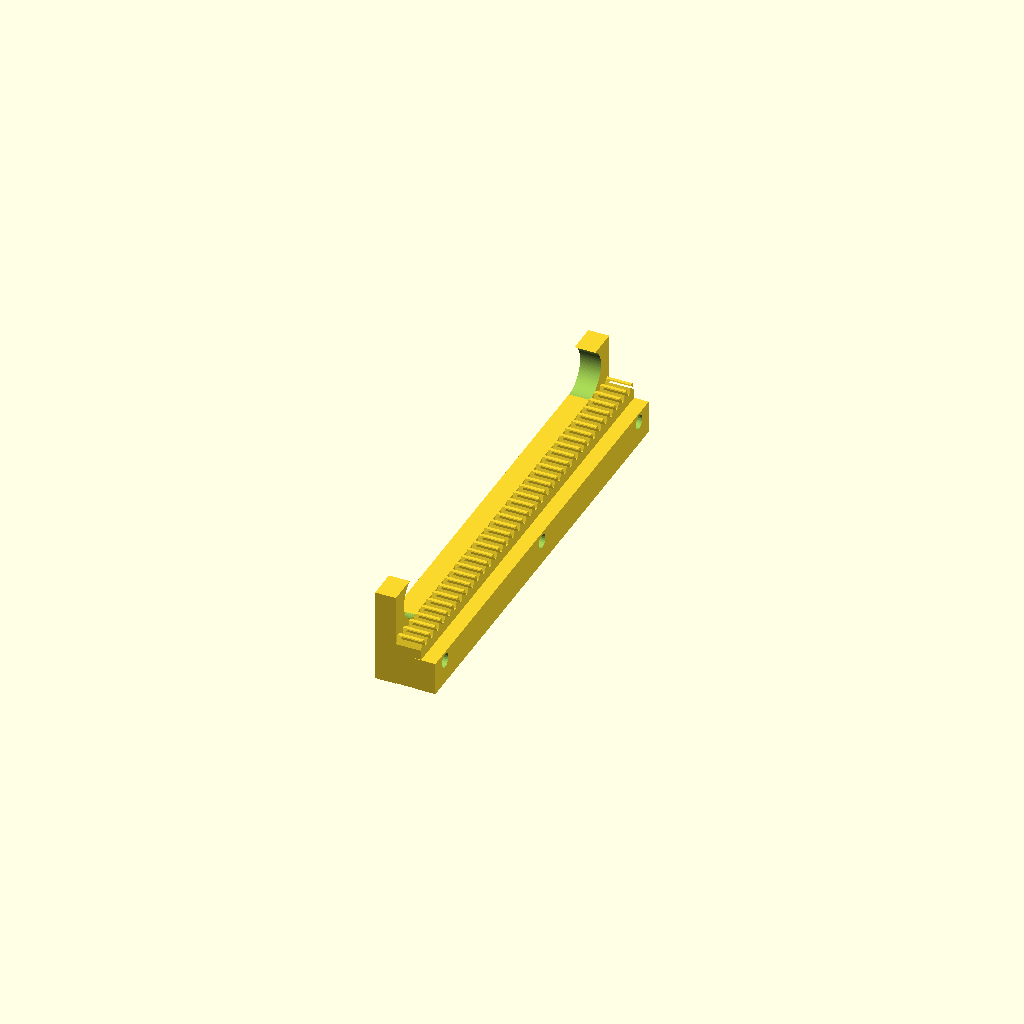
Cell 1: the model at its default parameters.
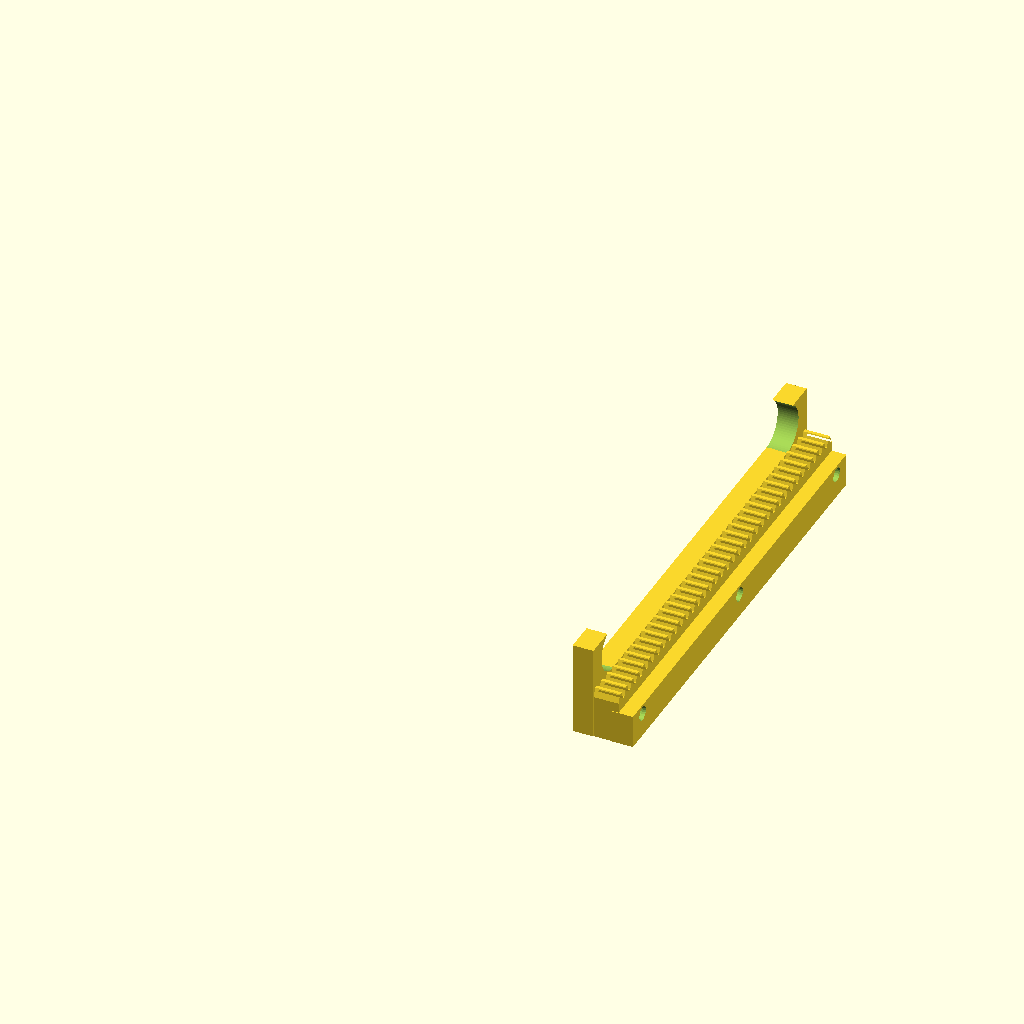
Cell 2 — x1 set to 190, the other parameters unchanged.
One fixed orthographic camera (rotation 55°, 0°, 25°; colour scheme Cornfield) for every cell.
Source of the model, Rewinder/RewinderRamp2.scad:
//======================================================================
// RewinderRamp.scad
//
// New version of the filament spool rewinder.
//
// DrTomFlint 26 June 2023
//
//======================================================================


use <../Parts/rounder.scad>
use <../Parts/threads.scad>
use <../Gears/gears.scad>

// draft setting removes threads
draft=0;

// spool
//wide=62;		// width of a spool
wide=75;      // wider spools for the UV filament
r0=100;     // radius of spool
wall=4.5;   // thickness of spool wall
bore=54.5/2;  // radius of bore hole

// main shaft
r1=16;        // radius of the main shaft
x1=95;        // length of main shaft
x1b=20;       // length of thread on shaft2
r2=8;         // radius of gear-shaft inserts

// taper nuts on main shaft
r3=20;        // radius of nut body
r4=40;        // radius of nut wings
r5=12;        // taper cut radius

// lock nut
r6=20;        // radius of nut body
r7=30;        // radius of wings

// spur gears
xroller=6;
rroller=5.75;
rlip=8;
xgear=6;

// rack beam
xrack = 100;

// box outer dimensions
bx3=123.5;
by3=350;
bz3=220;
thick=3;

F1=201;
F2=66;

//----------------------------------------------------------------------
module spool(pos=0){

translate([0,pos,0])

translate([wide/2,0,0])
rotate([0,-90,0])
difference(){
  union(){
    cylinder(r=r0,h=wall,$fn=F2);
    translate([0,0,wall])
    cylinder(r=bore+wall,h=wide-2*wall,$fn=F2);
    translate([0,0,wide-wall])
    cylinder(r=r0,h=wall,$fn=F2);
  }
  translate([0,0,-1])
  cylinder(r=bore,h=wide+2,$fn=F2);
}

}


//----------------------------------------------------------------------
// 2:32 to render make one set of threads be backwards so pulling on the
// spool will tighten both ends.  Color code the spurs and nuts.
module shaft2(pos=0){

  translate([0,pos,0])

  difference(){
    union(){
      // threaded end
      translate([-x1/2,0,0])
      rotate([0,90,0])
      if(draft==1){
        cylinder(r=r1,h=x1,$fn=F2);
      }else{
        metric_thread (diameter=2*r1, pitch=3, length=x1/3, internal=false, n_starts=1, thread_size=-1, groove=false, square=false, rectangle=0,angle=30, taper=0, leadin=2, leadfac=1.0, test=false);
      }
      mirror([1,0,0])
      translate([-x1/2,0,0])
      rotate([0,90,0])
      if(draft==1){
        cylinder(r=r1,h=x1,$fn=F2);
      }else{
        metric_thread (diameter=2*r1, pitch=3, length=x1/3, internal=false, n_starts=1, thread_size=-1, groove=false, square=false, rectangle=0,angle=30, taper=0, leadin=2, leadfac=1.0, test=false);
      }
      translate([0,0,0])
      rotate([0,90,0])
      cylinder(r=r1,h=x1/3,$fn=F2,center=true);

    }
    
    // cuts to insert gear ends
    translate([-x1/2-0.1,0,0])
    rotate([0,90,0])
    cylinder(r=rroller+0.15,h=12.25,$fn=99);

    translate([x1/2+0.1,0,0])
    rotate([0,-90,0])
    cylinder(r=rroller+0.15,h=12.25,$fn=99);
    
    // center cuts to allow an M3 bolt to strengthen attachment of spurs
    rotate([0,-90,0])
    cylinder(r=1.7,h=x1+20,$fn=22,center=true);
    
  }
        
}

//----------------------------------------------------------------------
// 2:32 to render make one set of threads be backwards so pulling on the
// spool will tighten both ends.  Color code the spurs and nuts.
// Hollow out shaft3 to make a clutch with felt liner.  
module shaft3(pos=0){

  translate([0,pos,0])

  difference(){
    union(){
      // threaded end
      translate([-x1/2,0,0])
      rotate([0,90,0])
      if(draft==1){
        cylinder(r=r1,h=x1,$fn=F2);
      }else{
        metric_thread (diameter=2*r1, pitch=3, length=x1/3, internal=false, n_starts=1, thread_size=-1, groove=false, square=false, rectangle=0,angle=30, taper=0, leadin=2, leadfac=1.0, test=false);
      }
      mirror([1,0,0])
      translate([-x1/2,0,0])
      rotate([0,90,0])
      if(draft==1){
        cylinder(r=r1,h=x1,$fn=F2);
      }else{
        metric_thread (diameter=2*r1, pitch=3, length=x1/3, internal=false, n_starts=1, thread_size=-1, groove=false, square=false, rectangle=0,angle=30, taper=0, leadin=2, leadfac=1.0, test=false);
      }
      translate([0,0,0])
      rotate([0,90,0])
      cylinder(r=r1,h=x1/3,$fn=F2,center=true);

    }
    
    // cuts for clutch insert
    translate([0,0,0])
    rotate([0,90,0])
    cylinder(r=r1-5,h=x1,$fn=F1,center=true);
    
  }
        
}

//-------------------------------------------------------------------------
module clutch3(pos=0,gap=1.5){

  translate([0,pos,0])

  difference(){
    union(){
      translate([0,0,0])
      rotate([0,90,0])
      cylinder(r=r1-5-gap,h=x1,$fn=F2,center=true);

    }
    
    // cuts to insert gear ends
    translate([-x1/2-0.1,0,0])
    rotate([0,90,0])
    rotate([0,0,30])
    cylinder(r=rroller+0.15,h=12.25,$fn=6);

    translate([x1/2+0.1,0,0])
    rotate([0,-90,0])
    rotate([0,0,30])
    cylinder(r=rroller+0.15,h=12.25,$fn=6);
    
    // center cuts to allow an M3 bolt to strengthen attachment of spurs
    rotate([0,-90,0])
    cylinder(r=1.7,h=x1+20,$fn=22,center=true);
    
    // make a flat side for printing and felt seam
    translate([0,0,-100-8])
    cube([200,200,200],center=true);
  }
        
}

//----------------------------------------------------------------------
// straight = red right side
// mirror = green left side
module nut(pos=0){

  translate([0,pos,0])

  translate([wide/2-10,0,0])
  rotate([0,90,0])
  difference(){
    cylinder(r=r4,h=14,$fn=99);
    
    translate([0,0,-1])
    rotate_extrude($fn=99)
    translate([r4+2,0,0])
    scale([1.8,1])
    circle(r=r5,$fn=88);
    
    // main bore
    translate([0,0,-0.1])
    if(draft==1){
      cylinder(r=r1+0.4, h=x1);
    }else{
      metric_thread (diameter=2*r1+0.4, pitch=3, length=x1, internal=true, n_starts=1, thread_size=-1, groove=false, square=false, rectangle=0,angle=30, taper=0, leadin=0, leadfac=1.0, test=false);
    }
    
// cuts for wings
    for(i=[0:4]){
      rotate([0,0,i*72])
      translate([r4,0,12])
      scale([1,1.4,1])
      cylinder(r=10,h=6,center=true,$fn=99);
    }
  }
  
}  

//----------------------------------------------------------------------
// make a locking nut
module nut2(pos=0){

  translate([0,pos,0])

  translate([x1/2-7,0,0])
  rotate([0,90,0])
  difference(){
    union(){
      cylinder(r1=r6,r2=r7,h=4,$fn=44);
      translate([0,0,4])
      cylinder(r=r7,h=2,$fn=44);
    }
    
    // main bore
    translate([0,0,-0.1])
    if(draft==1){
      cylinder(r=r1+0.4, h=x1);
    }else{
      metric_thread (diameter=2*r1+0.4, pitch=3, length=x1, internal=true, n_starts=1, thread_size=-1, groove=false, square=false, rectangle=0,angle=30, taper=0, leadin=3, leadfac=1.0, test=false);
    }
    
// cuts for wings
    for(i=[0:4]){
      rotate([0,0,i*72])
      translate([r4-10,0,6])
      scale([1,1.4,1])
      cylinder(r=10,h=16,center=true);
    }
  }
  
}  

//----------------------------------------------------------------------
module spur(pos=0){

  translate([0,pos,0])
  
  difference(){
    union(){
      // insert into shaft
      translate([x1/2-xgear-xroller/2-3,0,0])
      rotate([0,90,0])
      cylinder(r=rroller,h=12,$fn=99);
      
      // roller section
      translate([x1/2,0,0])
      rotate([0,90,0])
      cylinder(r=rroller,h=xroller,$fn=F1);

      // gear
      translate([x1/2+xroller,0,0])
      rotate([0,90,0])
      
      // rotate gear to mesh with rack here
      rotate([0,0,360/24])
      spur_gear (modul=1, tooth_number=12, width=xgear, bore=2, pressure_angle=20, helix_angle=0, optimized=false);

      // overhanging lip section
      translate([x1/2+xroller+xgear,0,0])
      rotate([0,90,0])
      cylinder(r2=9,r1=7,h=0.5,$fn=F2);
      translate([x1/2+xroller+xgear+0.5,0,0])
      rotate([0,90,0])
      cylinder(r=9,h=1.5,$fn=F2);
    }
    
    // cut a center hole
    rotate([0,90,0])
    cylinder(r=1.7,h=x1+40,$fn=F2,center=true);
    translate([x1/2+xroller+xgear+0.5,0,0])  
    rotate([0,90,0])
    cylinder(r=3,h=3.5,center=true,$fn=22);
    
  }

}

//----------------------------------------------------------------------
module spur3(pos=0){

  translate([0,pos,0])
  
  difference(){
    union(){
      // insert into shaft
      translate([x1/2-xgear-xroller/2-3,0,0])
      rotate([0,90,0])
      cylinder(r=rroller,h=12,$fn=6);
      
      // roller section
      translate([x1/2,0,0])
      rotate([0,90,0])
      cylinder(r=rroller,h=xroller,$fn=F1);

      // gear
      translate([x1/2+xroller,0,0])
      rotate([0,90,0])
      
      // rotate gear to mesh with rack here
      rotate([0,0,360/24])
      spur_gear (modul=1, tooth_number=12, width=xgear, bore=2, pressure_angle=20, helix_angle=0, optimized=false);

      // overhanging lip section
      translate([x1/2+xroller+xgear,0,0])
      rotate([0,90,0])
      cylinder(r2=9,r1=7,h=0.5,$fn=F2);
      translate([x1/2+xroller+xgear+0.5,0,0])
      rotate([0,90,0])
      cylinder(r=9,h=1.5,$fn=F2);
    }
    
    // cut a center hole
    rotate([0,90,0])
    cylinder(r=1.7,h=x1+40,$fn=F2,center=true);
    translate([x1/2+xroller+xgear+0.5,0,0])  
    rotate([0,90,0])
    cylinder(r=3,h=3.5,center=true,$fn=22);
    
  }

}

//----------------------------------------------------------------------
// straight = green left side
// mirror = red right side
module beam3(){

translate([0,0,-0.1])
difference(){
  union(){
    // rack
    translate([x1/2+xroller,0,-6.25])
    rotate([90,0,0])
    rotate([0,90,0])
    rack(modul=1, length=xrack+10, height=11.5, width=xgear, pressure_angle=20, helix_angle=0);

    // roller section  
    translate([x1/2+xroller/2+0.5,0,-rroller-6])
    cube([xroller-1,xrack+10,12],center=true);

    // lower roller stop  
    difference(){
      translate([x1/2+xroller/2+0.5,xrack/2,-5])
      cube([xroller-1,10,20],center=true);

      translate([x1/2+xroller/2+0.5,xrack/2+3,-5.75])
      translate([0,-8,rroller])
      rotate([0,90,0])
      cylinder(r=rroller,h=xroller+1,center=true,$fn=F2);
    }
    
    // upper roller stop  
    difference(){
      translate([x1/2+xroller/2+0.5,-xrack/2,-5])
      cube([xroller-1,10,20],center=true);

      translate([x1/2+xroller/2+0.5,-xrack/2-3,-5.75])
      translate([0,8,rroller])
      rotate([0,90,0])
      cylinder(r=rroller,h=xroller+1,center=true,$fn=F2);
    }
    
    // offset for lip clearance
    translate([x1/2+xroller/2+10,0,-rroller-8])
    cube([xroller-1,xrack+10,8],center=true);

  }   // end of union

  // cuts to mount with M3, bolt and head clearance
  translate([x1/2+xroller/2,0,-13])
  translate([3,xrack/2,1])  
  rotate([0,90,0]){
    cylinder(r=1.7,h=20,center=true,$fn=22);
    translate([0,0,-3.5])  
    cylinder(r=3,h=3.5,center=true,$fn=22);
  }
  
  translate([x1/2+xroller/2,0,-13])
  translate([3,-xrack/2,1])  
  rotate([0,90,0]){
    cylinder(r=1.7,h=20,center=true,$fn=22);
    translate([0,0,-3.5])  
    cylinder(r=3,h=3.5,center=true,$fn=22);
  }

  translate([x1/2+xroller/2,0,-13])
  translate([3,0,1])  
  rotate([0,90,0]){
    cylinder(r=1.7,h=20,center=true,$fn=22);
    translate([0,0,-3.5])  
    cylinder(r=3,h=3.5,center=true,$fn=22);
  }

}

}

//----------------------------------------------------------------------
// make the beams at slope = 0 degrees, make the box as small as possible
// and tilt the entire assembly as required to get good torque
module box3(thick=3){
  
  translate([0,-5,0])
  difference(){
    cube([bx3,by3,bz3],center=true);
    translate([0,0,thick])
    cube([bx3-2*thick,by3-2*thick,bz3],center=true);
  }
  
  
}
  
//======================================================================

// change pos1 to move the spool, spur, and shaft
//pos1=-xrack/2+6;   // top
pos1=xrack/2-6;   // bottom
//pos1=0;

// cutaway view of the box
if(0){
  difference(){
    union(){
      box3();
      //top3();
    }
    translate([0,by3/2-5-thick/2,0])
    cube([bx3+20,thick+0.1,bz3+20],center=true);
    translate([bx3/2-thick/2,0,0])
    cube([thick+0.1,by3+20,bz3+20],center=true);
  }
}

//box3();
//top3();

//color("gray",alpha=0.3)
//spool(pos=pos1);

//shaft2(pos=pos1);

// cutaway view of shaft and spur
if(0){
  difference(){
    union(){
      //shaft3();
      //spur3();
      clutch3();
    }
    translate([0,0,100])
    cube([200,200,200],center=true);
  }
}

//shaft3();
//spur3();
//clutch3();

//nut(pos=pos1);
//mirror([1,0,0]) nut(pos=pos1);

//nut2(pos=pos1);
//mirror([1,0,0]) nut2();

//color("cyan")
//spur(pos=pos1);
//mirror([1,0,0]) spur(pos=pos1);

//color("gray",alpha=0.3)
beam3();
//mirror([1,0,0]) beam3();


//======================================================================
Customizer parameters (derived from the source; name, type, default, range or options):
draft: number, default 0
wide: number, default 75
r0: number, default 100
wall: number, default 4.5
r1: number, default 16
x1: number, default 95
x1b: number, default 20
r2: number, default 8
r3: number, default 20
r4: number, default 40
r5: number, default 12
r6: number, default 20
r7: number, default 30
xroller: number, default 6
rroller: number, default 5.75
rlip: number, default 8
xgear: number, default 6
xrack: number, default 100
bx3: number, default 123.5
by3: number, default 350
bz3: number, default 220
thick: number, default 3
F1: number, default 201
F2: number, default 66
